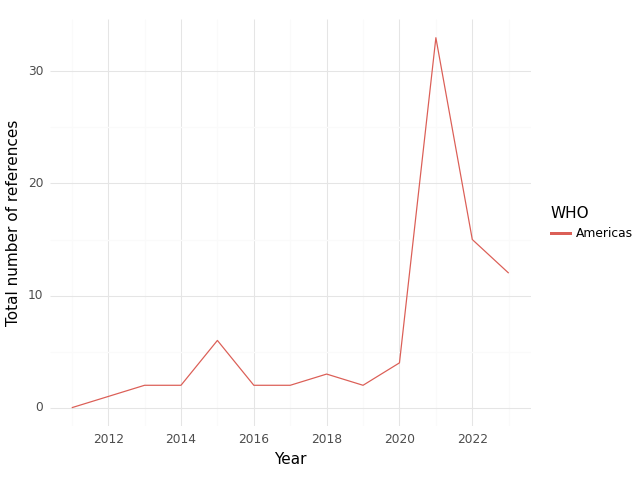

The file beside this chart, header and first rows:
, WHO, Year, intersection, climate, health, sum
0, Americas, 2011, 0.0, 11.0, 15.0, 26.0
1, Americas, 2012, 1.0, 25.0, 45.0, 71.0
2, Americas, 2013, 2.0, 32.0, 67.0, 101.0
3, Americas, 2014, 2.0, 16.0, 62.0, 80.0
4, Americas, 2015, 6.0, 60.0, 146.0, 212.0
5, Americas, 2016, 2.0, 7.0, 45.0, 54.0
6, Americas, 2017, 2.0, 81.0, 182.0, 265.0
7, Americas, 2018, 3.0, 76.0, 191.0, 270.0
8, Americas, 2019, 2.0, 63.0, 157.0, 222.0
9, Americas, 2020, 4.0, 48.0, 169.0, 221.0
10, Americas, 2021, 33.0, 229.0, 1057, 1319
11, Americas, 2022, 15.0, 179.0, 492.0, 686.0
12, Americas, 2023, 12.0, 65.0, 159.0, 236.0
